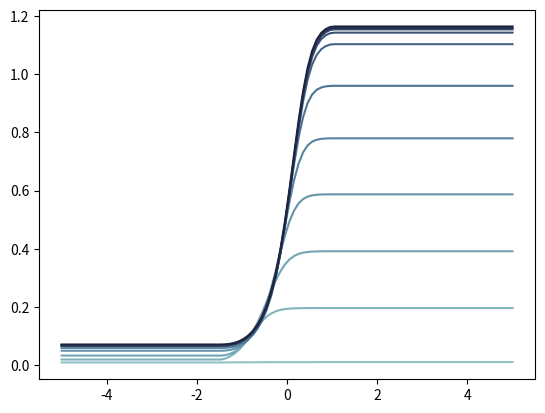

Here is the Python script that generated this plot:
# This code is designed for simulating activation function provide by hardware-implemented reservoir neuron.

import numpy as np
import seaborn as sns
import matplotlib.pyplot as plt

# Reservoir neuron based on source follower
def ReservoirNeuron_SourceFollower(Vin):
    Vout = np.piecewise(Vin, [Vin>3.37,Vin<=3.37,Vin<=1.53],
                        [lambda x:1.8, lambda x:0.97026*x-1.49673, lambda x:0])
    return Vout

# For numpy array
def ReservoirNeuron_SourceFollower_matrix(Vin_array):
    Vout_array = np.empty(Vin_array.shape)

    Vout = np.piecewise(Vin_array.getA()[0], [Vin_array.getA()[0]>3.37,Vin_array.getA()[0]<=3.37,Vin_array.getA()[0]<=1.53],
                        [lambda x:1.8, lambda x:0.97026*x-1.49673, lambda x:0])
    Vout_array[0] = Vout
    return np.mat(Vout_array)

# Reservoir neuron based on source follower
def ReservoirNeuron_SourceFollower_central(Vin):
    Vout = np.piecewise(Vin, [Vin > 0.897, Vin <= 0.897, Vin <= -0.961],
                        [lambda x: 1.8, lambda x: 0.97026 * x + 0.92967678, lambda x: 0])
    return Vout

# For numpy array
def ReservoirNeuron_SourceFollower_central_matrix(Vin_array):
    Vout_array = np.empty(Vin_array.shape)

    Vout = np.piecewise(Vin_array.getA()[0], [Vin_array.getA()[0]>0.897,Vin_array.getA()[0]<=0.897,Vin_array.getA()[0]<=-0.961],
                        [lambda x:1.8, lambda x:0.97026 * x + 0.92967678, lambda x:0])
    Vout_array[0] = Vout
    return np.mat(Vout_array)

########################################################################################################################

# Reservoir neuron based on source follower, calculated by GPRA
def SourceFollower_DevVer(Vin: int or float or np.ndarray or np.matrix, Vdd_cond: str='Vdd_1.6V',
                          circuit_param: list=(1.0,1.0), critical_point: float=0.1, centralized: bool=True,
                          shifting: float=3.0) -> float or np.ndarray or np.matrix:
    '''
    共漏电路（源极跟随器）唯象物理模型（用于拟合非线性电路）
    :param Vin: 输入电压
    :param circuit_param: 电路参数，这里是一个列表，第一个元素是 R_i，第二个元素是 R_f
    :param critical_point:  测试临界点（就是测试时取的下界），是一个修正系数
    :return:
    '''

    # 电路参数，这里是一个字典，key是Vdd的电压，value是对应的参数，由GPRA算法得到
    params_dict = {'Vdd_0.0V': [-0.034431, -0.129005, 0.325564, 0.14935, 0.075479, 0.260627],
                   'Vdd_0.2V': [0.130454, 0.945272, 1.640328,  0.619087, -0.136091, 0.196497],
                   'Vdd_0.4V': [0.399816, 0.329577, 2.165105, -0.343039, -0.191711, 0.391775],
                   'Vdd_0.6V': [0.287189, 0.177033, 2.566068, -0.303062, -0.119475, 0.587424],
                   'Vdd_0.8V': [0.297435, 0.120709, 2.761348, -0.571165, -0.085234, 0.780017],
                   'Vdd_1.0V': [0.10261, 0.110385, 2.758942, 0.242143, -0.057671, 0.960984],
                   'Vdd_1.2V': [0.147948, 0.130599, 2.559626, -0.308005, -0.044369, 1.106703],
                   'Vdd_1.4V': [0.156518, 0.140924, 2.488891, -0.409925, -0.041237, 1.147826],
                   'Vdd_1.6V': [0.100847, 0.15066,  2.444929,  -0.037348, -0.035341, 1.159662],
                   'Vdd_1.8V': [0.111536, 0.133681, 2.520653, -0.046825, -0.042997, 1.16394],
                   'Vdd_2.0V': [0.149066, 0.146132, 2.470175, -0.394187, -0.035634, 1.169046]}

    params = params_dict[Vdd_cond]  # 选择对应Vdd电压的参数

    # 由于同相加法器的特点，需先对输出进行scaling
    scaling_factor = 1.0 + circuit_param[0] / circuit_param[1]
    Vin = Vin * scaling_factor

    if centralized:  # 中心化激活函数
        Vin = Vin + shifting

    if isinstance(Vin, (float, int)):  # 如果输入是单个数值，或者是数组

        # 利用np.piecewise()函数实现分段函数，区分大于critical_point和小于等于critical_point的两段函数
        # 器件的模型采用 Stretched expotential function （Exp指数转移特性）
        # 详情请参考: https://en.wikipedia.org/wiki/Stretched_exponential_function
        # critical_point = 0.1  # 测试临界点
        conduct_coeff = np.piecewise(Vin, [Vin > critical_point, Vin <= critical_point],
                                    [lambda x: params[0] * np.exp(params[1] * x ** params[2] + params[3]) +params[4],
                                    lambda x: params[0] * np.exp(params[1] * critical_point ** params[2]+ params[3])+params[4]])


        Vout = params[5] * (1.0 - 1.0 / (1.0 + conduct_coeff))  # 共漏电路（源极跟随器）的电压转移特性

        return Vout

    elif isinstance(Vin, (np.ndarray, np.matrix)):  # 如果输入是矩阵
        Vout_array = np.empty(Vin.shape)  # 创建一个与Vin相同大小的数组

        conduct_coeff = np.piecewise(Vin.getA()[0], [Vin.getA()[0] > 0, Vin.getA()[0] <= 0],
                                     [lambda x: params[0] * np.exp(params[1] * x ** params[2] + params[3]) + params[4],
                                      lambda x: params[0] * np.exp(params[1] * critical_point ** params[2]+ params[3])+params[4]])

        Vout = params[5] * (1.0 - 1.0 / (1.0 + conduct_coeff))

        Vout_array[0] = Vout  # 将Vout赋值给Vout_array的第一个元素

        return np.mat(Vout_array)  # 返回一个矩阵

    else:
        raise ValueError('The input type is not supported!')

# Reservoir neuron based on source follower, calculated by GPRA
def SourceFollower_HIT(Vin: int or float or np.ndarray or np.matrix, Vdd_cond: str='Vdd_1.6V',
                       circuit_param: list=(1.0,1.0), infimum: float=0.1, supremum: float=5.0,
                       centralized: bool=True, shifting: float=3.0) -> float or np.ndarray or np.matrix:
    '''
    共漏电路（源极跟随器）唯象物理模型（用于拟合非线性电路）
    :param Vin: 输入电压
    :param circuit_param: 电路参数，这里是一个列表，第一个元素是 R_i，第二个元素是 R_f
    :param infimum:  测试临界点之一，就是测试时取的下界
    :param supremum: 测试临界点之二，就是测试时取的上界
    :return:
    '''

    # 电路参数，这里是一个字典，key是Vdd的电压，value是对应的参数，由GPRA算法得到
    params_dict = {'Vdd_0.0V': [-0.034431, -0.129005, 0.325564, 0.14935, 0.075479, 0.260627],
                   'Vdd_0.2V': [0.130454, 0.945272, 1.640328,  0.619087, -0.136091, 0.196497],
                   'Vdd_0.4V': [0.399816, 0.329577, 2.165105, -0.343039, -0.191711, 0.391775],
                   'Vdd_0.6V': [0.287189, 0.177033, 2.566068, -0.303062, -0.119475, 0.587424],
                   'Vdd_0.8V': [0.297435, 0.120709, 2.761348, -0.571165, -0.085234, 0.780017],
                   'Vdd_1.0V': [0.10261, 0.110385, 2.758942, 0.242143, -0.057671, 0.960984],
                   'Vdd_1.2V': [0.147948, 0.130599, 2.559626, -0.308005, -0.044369, 1.106703],
                   'Vdd_1.4V': [0.156518, 0.140924, 2.488891, -0.409925, -0.041237, 1.147826],
                   'Vdd_1.6V': [0.100847, 0.15066,  2.444929,  -0.037348, -0.035341, 1.159662],
                   'Vdd_1.8V': [0.111536, 0.133681, 2.520653, -0.046825, -0.042997, 1.16394],
                   'Vdd_2.0V': [0.149066, 0.146132, 2.470175, -0.394187, -0.035634, 1.169046]}

    params = params_dict[Vdd_cond]  # 选择对应Vdd电压的参数

    # 由于同相加法器的特点，需先对输出进行scaling
    scaling_factor = 1.0 + circuit_param[0] / circuit_param[1]
    Vin = Vin * scaling_factor

    if centralized:  # 中心化激活函数
        Vin = Vin + shifting

    # 利用np.piecewise()函数实现分段函数，区分大于critical_point和小于等于critical_point的两段函数
    # 器件的模型采用 Stretched expotential function （Exp指数转移特性）
    # 详情请参考: https://en.wikipedia.org/wiki/Stretched_exponential_function
    conduct_coeff = np.piecewise(Vin, [Vin < infimum, (Vin >= infimum) & (Vin < supremum), Vin >= supremum],
                                 [lambda x: params[0] * np.exp(params[1] * infimum ** params[2] + params[3]) + params[4],
                                  lambda x: params[0] * np.exp(params[1] * x ** params[2] + params[3]) + params[4],
                                  lambda x: params[0] * np.exp(params[1] * supremum ** params[2] + params[3]) + params[4]
                                  ])

    Vout = params[5] * (1.0 - 1.0 / (1.0 + conduct_coeff))  # 共漏电路（源极跟随器）的电压转移特性

    return Vout


if __name__=='__main__':
    # 数据/图像保存文件夹
    # [redacted]
    # [redacted]

    Vdd_list = ['Vdd_0.0V', 'Vdd_0.2V', 'Vdd_0.4V', 'Vdd_0.6V', 'Vdd_0.8V', 'Vdd_1.0V', 'Vdd_1.2V', 'Vdd_1.4V', 'Vdd_1.6V', 'Vdd_1.8V', 'Vdd_2.0V']
    num_Vdd = len(Vdd_list)  # 电源电压的个数

    blues = sns.cubehelix_palette(num_Vdd, rot=-.25, light=.7)  # 蓝调
    # blues = sns.color_palette("Blues", num_Vdd)  # 蓝调
    # blues = sns.color_palette("PuBuGn_d", num_Vdd)  # 蓝调

    # sns.set_palette(blues)  # 设置调色板
    # sns.set_palette(sns.color_palette("PuBuGn_d"))

    x = np.linspace(-5,5, 100)  # 输入电压
    for i in range(num_Vdd):
        y_GPRA = SourceFollower_HIT(x,Vdd_list[i])      # GPRA
        # y_pspice = SourceFollower_CadencePspice(x,Vdd_list[i])  # Cadence Pspice

        plt.plot(x, y_GPRA, label=f'GPRA_{Vdd_list[i]}', color=blues[i])
        # plt.plot(x, y_pspice, label=f'Pspice_{Vdd_list[i]}', color=blues[i], linestyle='--')

    # plt.xlim(0, 5.0)

    # plt.savefig(saving_directory + '/Nonlinearity.eps', dpi=300)  # 保存图像

    plt.show(block=True)  # 显示图像